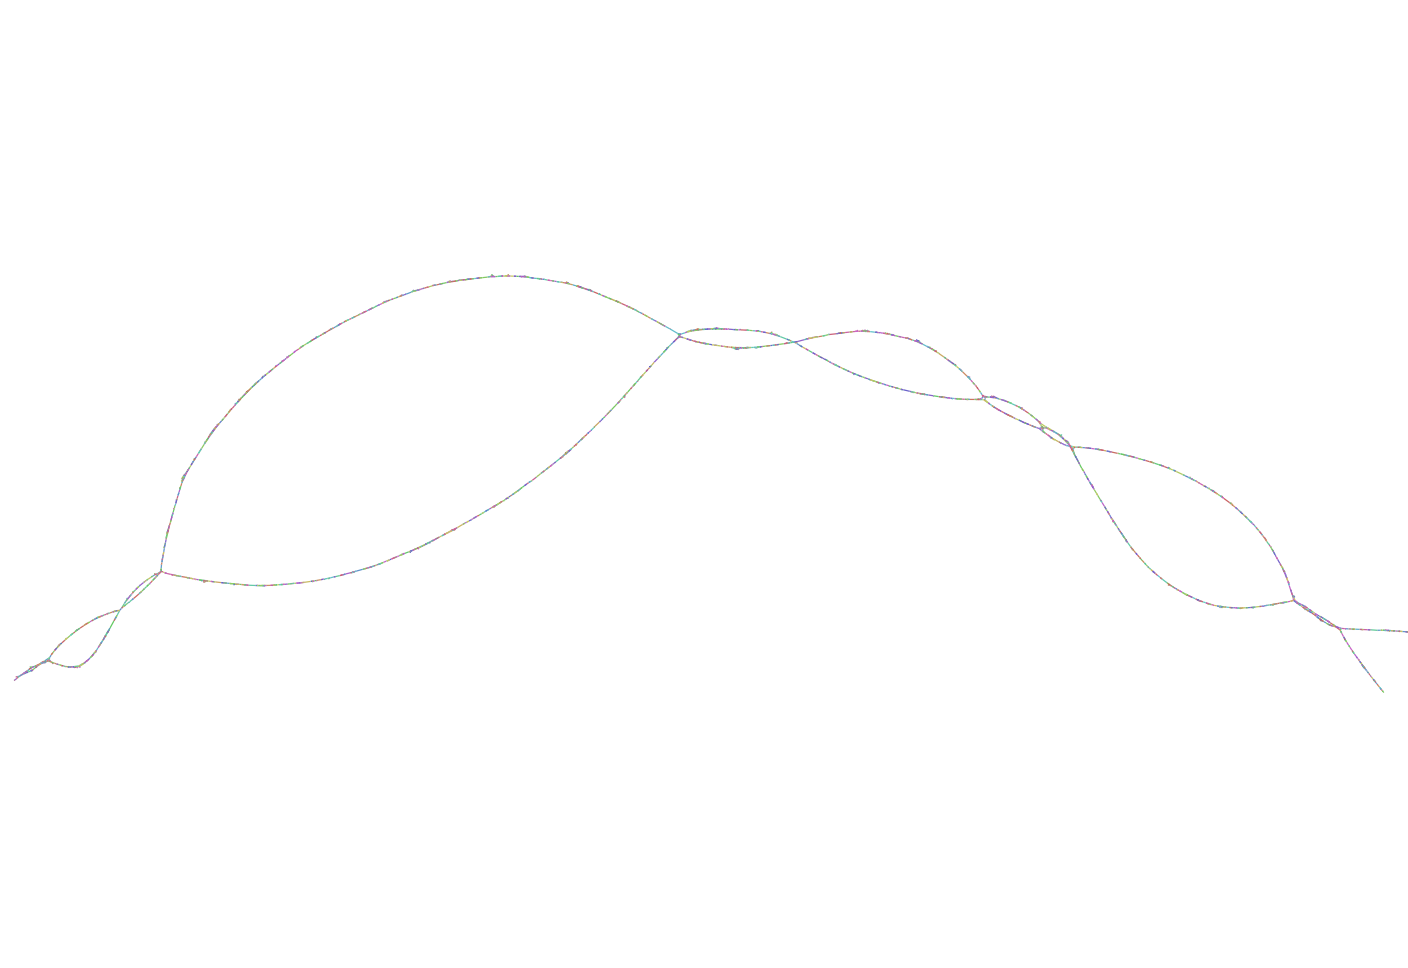

Source data for this figure (header and first rows):
Node_Label, Sequence
k_0, ATCAGGGGGTACCAATTTGCTGTCAAGAGTGGTAGCAGCA…
k_34, TGCTGTCAAGAGTGGTAGCAGCACTCATAGAGTTAAAC
k_62, GTAGCAGCACTCATAGAGTTAAACTGGTCCATGGAAGAAG…
k_100, TAAACTGGTCCATGGAAGAAGAAGAGAGCA
k_112, GGTCCATGGAAGAAGAAGAGAGCAAGGGCTTAAAGAAGTT…
k_150, GAGCAAGGGCTTAAAGAAGTTTTTT
k_152, AGCAAGGGCTTAAAGAAGTTTTTTATACTATCTGGAAGGT…
k_212, TCTGGAAGGTTAAAGAACCTTATAATAAAGC
k_226, GGTTAAAGAACCTTATAATAAAGCATAAGGTTAGGAACCA…
k_262, TAAAGCATAAGGTTAGGAACCAGACTGTAG
k_274, ATAAGGTTAGGAACCAGACTGTAGCAAGCTGGTATGGGGA…
k_312, TGTAGCAAGCTGGTATGGGGAAGAAGAAGTCT
k_328, GCTGGTATGGGGAAGAAGAAGTCTACGGCATGCCAAAAGT…
k_378, CGGCATGCCAAAAGTCGTGACCATAATAAGGGCTTGCACA…
k_474, GAATAAACATTGCATAATATGCACAGTATGTG
k_490, ATTGCATAATATGCACAGTATGTGAGGCTAGAAAGTGGAA…
k_524, GTATGTGAGGCTAGAAAGTGGAAGGGAGGCA
k_538, AGGCTAGAAAGTGGAAGGGAGGCAACTG
k_546, TAGAAAGTGGAAGGGAGGCAACTGCCCT
k_576, AGCACTTGGTGGAACAACTGATCATAGATTTGAAAACAGG…
k_662, GAAGATAAGATACTATGAGACAGCAATACCAA
k_678, GATACTATGAGACAGCAATACCAAAAAACGAGA
k_696, AGACAGCAATACCAAAAAACGAGAAGAGAGATGTC
k_718, CCAAAAAACGAGAAGAGAGATGTCAGTGAT
k_730, AACGAGAAGAGAGATGTCAGTGATGATTGG
k_742, AAGAGAGATGTCAGTGATGATTGGCAAT
k_750, GAGATGTCAGTGATGATTGGCAATCAGGG
k_760, GTCAGTGATGATTGGCAATCAGGGGAC
k_766, AGTGATGATTGGCAATCAGGGGACA
k_768, GTGATGATTGGCAATCAGGGGACATGGTG
k_778, GATTGGCAATCAGGGGACATGGTGG
k_780, ATTGGCAATCAGGGGACATGGTGGATGAGA
k_792, AATCAGGGGACATGGTGGATGAGAAGAA
k_800, AGGGGACATGGTGGATGAGAAGAAACCAAGGG
k_816, TGGTGGATGAGAAGAAACCAAGGGTGATTCAATACCCCGA…
k_866, GATTCAATACCCCGAAGCCAAGACAAGACTAGCCATTAC
k_896, AGCCAAGACAAGACTAGCCATTACT
k_898, GCCAAGACAAGACTAGCCATTACTAAAGTAATGTACAACT…
k_948, AAGTAATGTACAACTGGGTGAAGCAGCAGCCAGTCGTGAT…
k_984, TGAAGCAGCAGCCAGTCGTGATCCCA
k_988, AAGCAGCAGCCAGTCGTGATCCCAGGGTATGAAGGGAAGA…
k_1022, GATCCCAGGGTATGAAGGGAAGACCCCGTTGT
k_1038, GGTATGAAGGGAAGACCCCGTTGTTTAACATCTTCAA
k_1064, GACCCCGTTGTTTAACATCTTCAACAAG
k_1072, CCGTTGTTTAACATCTTCAACAAGGT
k_1076, GTTGTTTAACATCTTCAACAAGGTGAGGA
k_1086, TTAACATCTTCAACAAGGTGAGGAAGGAATGGGATCTG
k_1108, ATTGGTGAAATTCAAAAATATTACT
k_1110, TTGGTGAAATTCAAAAATATTACTACAGGAAAGAGTGGCA…
k_1182, GGCACAAATTCATCGACACCATTACCGACCATATGGTGGA…
k_1232, CGACCATATGGTGGAGGTGCCCGTC
k_1234, GACCATATGGTGGAGGTGCCCGTCA
k_1236, ACCATATGGTGGAGGTGCCCGTCATAACGGCAGATGGTGA…
k_1286, AACGGCAGATGGTGAGGTATACATAAGA
k_1294, GCAGATGGTGAGGTATACATAAGAAATGGA
k_1306, GGTGAGGTATACATAAGAAATGGACAAAGGGGAA
k_1326, ACATAAGAAATGGACAAAGGGGAAGCGGCCAGC
k_1344, ATGGACAAAGGGGAAGCGGCCAGCCAGAC
k_1354, CAAAGGGGAAGCGGCCAGCCAGACA
k_1356, AAAGGGGAAGCGGCCAGCCAGACACAAGTGCAGG
... 3,604 more rows
